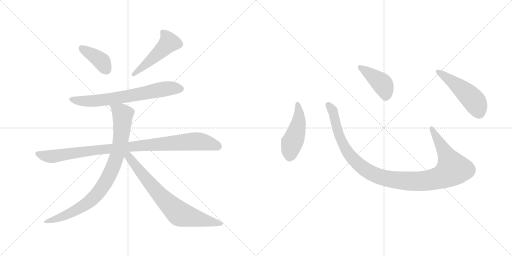
t = 0.00 s
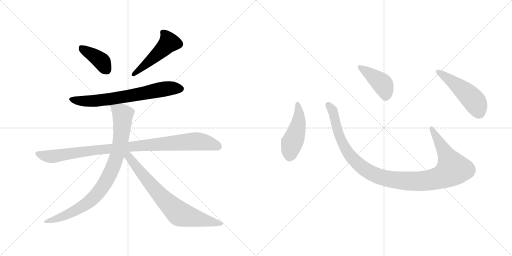
t = 1.69 s
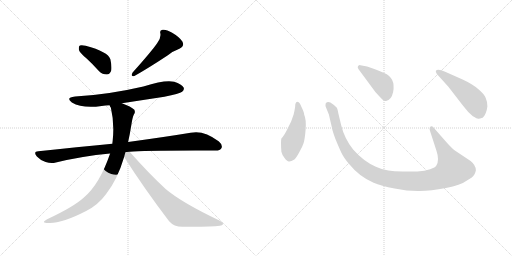
t = 3.38 s
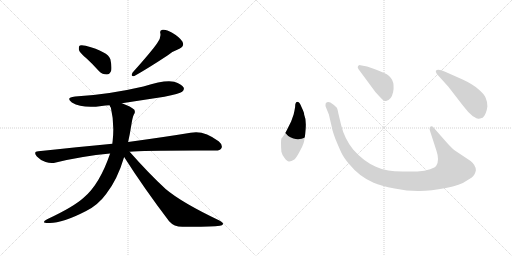
t = 5.07 s
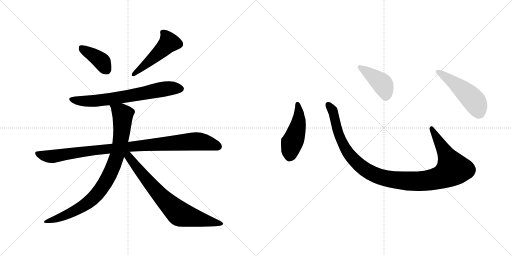
t = 6.76 s
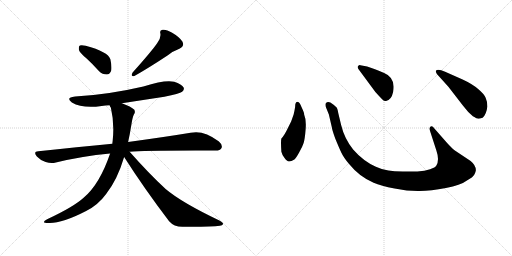
t = 8.45 s

The animated SVG that drew these frames (rendered in a browser with its animation timeline set to each time). Animation: 10 CSS @keyframes rules; one cycle of 8.45 s.

<svg version="1.1" viewBox="0 0 2048 1024" xmlns="http://www.w3.org/2000/svg">
  <g stroke="lightgray" stroke-dasharray="1,1" stroke-width="1" transform="scale(4, 4)">
    <line x1="0" y1="0" x2="256" y2="256"></line>
    <line x1="256" y1="0" x2="0" y2="256"></line>
    <line x1="128" y1="0" x2="128" y2="256"></line>
    <line x1="0" y1="128" x2="256" y2="128"></line>
    <line x1="256" y1="0" x2="512" y2="256"></line>
    <line x1="512" y1="0" x2="256" y2="256"></line>
    <line x1="384" y1="0" x2="384" y2="256"></line>
    <line x1="256" y1="128" x2="512" y2="128"></line>
  </g>
<g transform="scale(1, -1) translate(0, -850)">
   <style type="text/css">
    @keyframes keyframes0 {
      from {
       stroke: black;
       stroke-dashoffset: 392;
       stroke-width: 128;
       }
       56% {
       animation-timing-function: step-end;
       stroke: black;
       stroke-dashoffset: 0;
       stroke-width: 128;
       }
       to {
       stroke: black;
       stroke-width: 1024;
       }
       }
       #make-me-a-hanzi-animation-0 {
         animation: keyframes0 0.569010s both;
         animation-delay: 0.000000s;
         animation-timing-function: linear;
       }
    @keyframes keyframes1 {
      from {
       stroke: black;
       stroke-dashoffset: 493;
       stroke-width: 128;
       }
       62% {
       animation-timing-function: step-end;
       stroke: black;
       stroke-dashoffset: 0;
       stroke-width: 128;
       }
       to {
       stroke: black;
       stroke-width: 1024;
       }
       }
       #make-me-a-hanzi-animation-1 {
         animation: keyframes1 0.651204s both;
         animation-delay: 0.569010s;
         animation-timing-function: linear;
       }
    @keyframes keyframes2 {
      from {
       stroke: black;
       stroke-dashoffset: 692;
       stroke-width: 128;
       }
       69% {
       animation-timing-function: step-end;
       stroke: black;
       stroke-dashoffset: 0;
       stroke-width: 128;
       }
       to {
       stroke: black;
       stroke-width: 1024;
       }
       }
       #make-me-a-hanzi-animation-2 {
         animation: keyframes2 0.813151s both;
         animation-delay: 1.220214s;
         animation-timing-function: linear;
       }
    @keyframes keyframes3 {
      from {
       stroke: black;
       stroke-dashoffset: 985;
       stroke-width: 128;
       }
       76% {
       animation-timing-function: step-end;
       stroke: black;
       stroke-dashoffset: 0;
       stroke-width: 128;
       }
       to {
       stroke: black;
       stroke-width: 1024;
       }
       }
       #make-me-a-hanzi-animation-3 {
         animation: keyframes3 1.051595s both;
         animation-delay: 2.033365s;
         animation-timing-function: linear;
       }
    @keyframes keyframes4 {
      from {
       stroke: black;
       stroke-dashoffset: 873;
       stroke-width: 128;
       }
       74% {
       animation-timing-function: step-end;
       stroke: black;
       stroke-dashoffset: 0;
       stroke-width: 128;
       }
       to {
       stroke: black;
       stroke-width: 1024;
       }
       }
       #make-me-a-hanzi-animation-4 {
         animation: keyframes4 0.960449s both;
         animation-delay: 3.084960s;
         animation-timing-function: linear;
       }
    @keyframes keyframes5 {
      from {
       stroke: black;
       stroke-dashoffset: 748;
       stroke-width: 128;
       }
       71% {
       animation-timing-function: step-end;
       stroke: black;
       stroke-dashoffset: 0;
       stroke-width: 128;
       }
       to {
       stroke: black;
       stroke-width: 1024;
       }
       }
       #make-me-a-hanzi-animation-5 {
         animation: keyframes5 0.858724s both;
         animation-delay: 4.045409s;
         animation-timing-function: linear;
       }
    @keyframes keyframes6 {
      from {
       stroke: black;
       stroke-dashoffset: 474;
       stroke-width: 128;
       }
       61% {
       animation-timing-function: step-end;
       stroke: black;
       stroke-dashoffset: 0;
       stroke-width: 128;
       }
       to {
       stroke: black;
       stroke-width: 1024;
       }
       }
       #make-me-a-hanzi-animation-6 {
         animation: keyframes6 0.635742s both;
         animation-delay: 4.904133s;
         animation-timing-function: linear;
       }
    @keyframes keyframes7 {
      from {
       stroke: black;
       stroke-dashoffset: 1118;
       stroke-width: 128;
       }
       78% {
       animation-timing-function: step-end;
       stroke: black;
       stroke-dashoffset: 0;
       stroke-width: 128;
       }
       to {
       stroke: black;
       stroke-width: 1024;
       }
       }
       #make-me-a-hanzi-animation-7 {
         animation: keyframes7 1.159831s both;
         animation-delay: 5.539875s;
         animation-timing-function: linear;
       }
    @keyframes keyframes8 {
      from {
       stroke: black;
       stroke-dashoffset: 422;
       stroke-width: 128;
       }
       58% {
       animation-timing-function: step-end;
       stroke: black;
       stroke-dashoffset: 0;
       stroke-width: 128;
       }
       to {
       stroke: black;
       stroke-width: 1024;
       }
       }
       #make-me-a-hanzi-animation-8 {
         animation: keyframes8 0.593424s both;
         animation-delay: 6.699706s;
         animation-timing-function: linear;
       }
    @keyframes keyframes9 {
      from {
       stroke: black;
       stroke-dashoffset: 501;
       stroke-width: 128;
       }
       62% {
       animation-timing-function: step-end;
       stroke: black;
       stroke-dashoffset: 0;
       stroke-width: 128;
       }
       to {
       stroke: black;
       stroke-width: 1024;
       }
       }
       #make-me-a-hanzi-animation-9 {
         animation: keyframes9 0.657715s both;
         animation-delay: 7.293130s;
         animation-timing-function: linear;
       }
</style>
<path d="M 346.5 616.0 Q 370.5 594.0 396.5 565.0 Q 409.5 552.0 427.5 552.0 Q 437.5 552.0 444.5 566.0 Q 448.5 581.0 441.5 613.0 Q 432.5 643.0 342.5 667.0 Q 326.5 671.0 319.5 668.0 Q 313.5 664.0 315.5 651.0 Q 318.5 639.0 346.5 616.0 Z" fill="lightgray"></path> 
<path d="M 628.5 677.0 Q 607.5 646.0 530.5 560.0 Q 520.5 542.0 537.5 546.0 Q 586.5 573.0 671.5 629.0 Q 690.5 645.0 717.5 655.0 Q 739.5 665.0 729.5 684.0 Q 716.5 703.0 688.5 719.0 Q 663.5 734.0 650.5 731.0 Q 637.5 730.0 641.5 716.0 Q 644.5 697.0 628.5 677.0 Z" fill="lightgray"></path> 
<path d="M 487.5 437.0 L 657.5 463.0 Q 718.5 475.0 728.5 483.0 Q 738.5 490.0 734.5 500.0 Q 727.5 513.0 696.5 523.0 Q 660.5 532.0 573.5 504.0 Q 432.5 471.0 300.5 464.0 Q 260.5 460.0 287.5 440.0 Q 329.5 415.0 406.5 426.0 Q 421.5 429.0 438.5 429.0 L 487.5 437.0 Z" fill="lightgray"></path> 
<path d="M 518.5 243.0 Q 572.5 249.0 858.5 248.0 Q 880.5 247.0 885.5 257.0 Q 892.5 270.0 874.5 285.0 Q 814.5 331.0 762.5 319.0 Q 665.5 303.0 512.5 282.0 L 449.5 275.0 Q 310.5 262.0 153.5 245.0 Q 131.5 244.0 147.5 224.0 Q 162.5 208.0 182.5 202.0 Q 204.5 195.0 223.5 200.0 Q 325.5 225.0 440.5 236.0 L 518.5 243.0 Z" fill="lightgray"></path> 
<path d="M 512.5 282.0 Q 519.5 313.0 525.5 351.0 Q 529.5 379.0 535.5 392.0 Q 542.5 399.0 537.5 411.0 Q 524.5 424.0 487.5 437.0 C 459.5 448.0 428.5 457.0 438.5 429.0 Q 439.5 425.0 443.5 419.0 Q 458.5 356.0 450.5 285.0 Q 449.5 281.0 449.5 275.0 L 440.5 236.0 Q 398.5 113.0 335.5 60.0 Q 295.5 23.0 188.5 -27.0 Q 160.5 -42.0 193.5 -42.0 Q 245.5 -45.0 344.5 6.0 Q 392.5 30.0 424.5 74.0 Q 469.5 131.0 496.5 222.0 L 512.5 282.0 Z" fill="lightgray"></path> 
<path d="M 496.5 222.0 Q 575.5 98.0 676.5 -35.0 Q 695.5 -57.0 729.5 -57.0 Q 843.5 -58.0 879.5 -53.0 Q 889.5 -52.0 892.5 -46.0 Q 892.5 -40.0 877.5 -32.0 Q 726.5 40.0 662.5 94.0 Q 593.5 158.0 518.5 243.0 C 498.5 265.0 480.5 247.0 496.5 222.0 Z" fill="lightgray"></path> 
<path d="M 1180.5 422.5 Q 1178.5 409.5 1174.5 392.5 L 1164.5 364.5 L 1151.5 338.5 Q 1137.5 308.5 1125.5 296.5 Q 1122.5 286.5 1125.5 243.5 Q 1127.5 233.5 1137.5 219.5 Q 1148.5 204.5 1155.5 204.5 Q 1163.5 203.5 1177.5 212.5 Q 1184.5 218.5 1196.5 240.5 Q 1209.5 262.5 1214.5 278.5 Q 1219.5 294.5 1222.5 333.5 Q 1225.5 372.5 1216.5 392.5 Q 1217.5 398.5 1205.5 423.5 Q 1198.5 442.5 1191.5 442.5 Q 1180.5 443.5 1180.5 422.5 Z" fill="lightgray"></path> 
<path d="M 1788.5 278.5 L 1737.5 336.5 Q 1729.5 348.5 1722.5 344.5 Q 1715.5 339.5 1720.5 325.5 L 1745.5 248.5 Q 1758.5 210.5 1745.5 188.5 Q 1741.5 180.5 1720.5 173.5 Q 1699.5 165.5 1669.5 164.5 L 1610.5 164.5 Q 1575.5 165.5 1553.5 168.5 Q 1531.5 170.5 1503.5 183.5 Q 1453.5 205.5 1412.5 252.5 Q 1377.5 296.5 1364.5 350.5 L 1353.5 396.5 Q 1350.5 413.5 1347.5 419.5 Q 1340.5 428.5 1321.5 440.5 Q 1309.5 445.5 1302.5 436.5 Q 1300.5 428.5 1304.5 419.5 L 1315.5 392.5 L 1327.5 340.5 Q 1327.5 334.5 1340.5 297.5 Q 1356.5 258.5 1365.5 239.5 Q 1374.5 220.5 1395.5 195.5 Q 1437.5 143.5 1494.5 119.5 Q 1523.5 106.5 1578.5 96.5 Q 1633.5 85.5 1678.5 86.5 Q 1723.5 86.5 1783.5 98.5 Q 1843.5 110.5 1864.5 126.5 Q 1893.5 142.5 1897.5 152.5 Q 1902.5 162.5 1903.5 169.5 Q 1903.5 189.5 1882.5 206.5 L 1819.5 248.5 Q 1807.5 257.5 1788.5 278.5 Z" fill="lightgray"></path> 
<path d="M 1433.5 574.5 L 1501.5 482.5 Q 1520.5 461.5 1528.5 453.5 Q 1537.5 444.5 1544.5 446.5 Q 1565.5 450.5 1572.5 482.5 Q 1583.5 539.5 1536.5 558.5 Q 1506.5 572.5 1491.5 576.5 L 1468.5 584.5 L 1441.5 589.5 Q 1436.5 590.5 1432.5 586.5 Q 1428.5 582.5 1433.5 574.5 Z" fill="lightgray"></path> 
<path d="M 1793.5 503.5 L 1851.5 428.5 Q 1872.5 400.5 1891.5 385.5 Q 1908.5 375.5 1912.5 375.5 Q 1916.5 374.5 1930.5 379.5 Q 1945.5 392.5 1949.5 424.5 Q 1949.5 444.5 1942.5 459.5 Q 1936.5 474.5 1912.5 494.5 Q 1889.5 514.5 1850.5 532.5 L 1780.5 563.5 Q 1751.5 575.5 1743.5 567.5 Q 1741.5 564.5 1747.5 554.5 L 1793.5 503.5 Z" fill="lightgray"></path> 
      <clipPath id="make-me-a-hanzi-clip-0">
      <path d="M 346.5 616.0 Q 370.5 594.0 396.5 565.0 Q 409.5 552.0 427.5 552.0 Q 437.5 552.0 444.5 566.0 Q 448.5 581.0 441.5 613.0 Q 432.5 643.0 342.5 667.0 Q 326.5 671.0 319.5 668.0 Q 313.5 664.0 315.5 651.0 Q 318.5 639.0 346.5 616.0 Z" fill="lightgray"></path>
      </clipPath>
      <path clip-path="url(#make-me-a-hanzi-clip-0)" d="M 325.5 660.0 L 400.5 610.0 L 425.5 572.0 " fill="none" id="make-me-a-hanzi-animation-0" stroke-dasharray="264 528" stroke-linecap="round"></path>

      <clipPath id="make-me-a-hanzi-clip-1">
      <path d="M 628.5 677.0 Q 607.5 646.0 530.5 560.0 Q 520.5 542.0 537.5 546.0 Q 586.5 573.0 671.5 629.0 Q 690.5 645.0 717.5 655.0 Q 739.5 665.0 729.5 684.0 Q 716.5 703.0 688.5 719.0 Q 663.5 734.0 650.5 731.0 Q 637.5 730.0 641.5 716.0 Q 644.5 697.0 628.5 677.0 Z" fill="lightgray"></path>
      </clipPath>
      <path clip-path="url(#make-me-a-hanzi-clip-1)" d="M 649.5 721.0 L 668.5 700.0 L 675.5 680.0 L 632.5 635.0 L 569.5 580.0 L 542.5 564.0 L 538.5 555.0 " fill="none" id="make-me-a-hanzi-animation-1" stroke-dasharray="365 730" stroke-linecap="round"></path>

      <clipPath id="make-me-a-hanzi-clip-2">
      <path d="M 487.5 437.0 L 657.5 463.0 Q 718.5 475.0 728.5 483.0 Q 738.5 490.0 734.5 500.0 Q 727.5 513.0 696.5 523.0 Q 660.5 532.0 573.5 504.0 Q 432.5 471.0 300.5 464.0 Q 260.5 460.0 287.5 440.0 Q 329.5 415.0 406.5 426.0 Q 421.5 429.0 438.5 429.0 L 487.5 437.0 Z" fill="lightgray"></path>
      </clipPath>
      <path clip-path="url(#make-me-a-hanzi-clip-2)" d="M 291.5 454.0 L 334.5 445.0 L 394.5 447.0 L 670.5 496.0 L 722.5 495.0 " fill="none" id="make-me-a-hanzi-animation-2" stroke-dasharray="564 1128" stroke-linecap="round"></path>

      <clipPath id="make-me-a-hanzi-clip-3">
      <path d="M 518.5 243.0 Q 572.5 249.0 858.5 248.0 Q 880.5 247.0 885.5 257.0 Q 892.5 270.0 874.5 285.0 Q 814.5 331.0 762.5 319.0 Q 665.5 303.0 512.5 282.0 L 449.5 275.0 Q 310.5 262.0 153.5 245.0 Q 131.5 244.0 147.5 224.0 Q 162.5 208.0 182.5 202.0 Q 204.5 195.0 223.5 200.0 Q 325.5 225.0 440.5 236.0 L 518.5 243.0 Z" fill="lightgray"></path>
      </clipPath>
      <path clip-path="url(#make-me-a-hanzi-clip-3)" d="M 150.5 234.0 L 204.5 224.0 L 524.5 265.0 L 783.5 285.0 L 872.5 265.0 " fill="none" id="make-me-a-hanzi-animation-3" stroke-dasharray="857 1714" stroke-linecap="round"></path>

      <clipPath id="make-me-a-hanzi-clip-4">
      <path d="M 512.5 282.0 Q 519.5 313.0 525.5 351.0 Q 529.5 379.0 535.5 392.0 Q 542.5 399.0 537.5 411.0 Q 524.5 424.0 487.5 437.0 C 459.5 448.0 428.5 457.0 438.5 429.0 Q 439.5 425.0 443.5 419.0 Q 458.5 356.0 450.5 285.0 Q 449.5 281.0 449.5 275.0 L 440.5 236.0 Q 398.5 113.0 335.5 60.0 Q 295.5 23.0 188.5 -27.0 Q 160.5 -42.0 193.5 -42.0 Q 245.5 -45.0 344.5 6.0 Q 392.5 30.0 424.5 74.0 Q 469.5 131.0 496.5 222.0 L 512.5 282.0 Z" fill="lightgray"></path>
      </clipPath>
      <path clip-path="url(#make-me-a-hanzi-clip-4)" d="M 445.5 426.0 L 484.5 399.0 L 490.5 389.0 L 490.5 366.0 L 478.5 267.0 L 456.5 193.0 L 432.5 140.0 L 389.5 75.0 L 348.5 37.0 L 274.5 -5.0 L 198.5 -32.0 " fill="none" id="make-me-a-hanzi-animation-4" stroke-dasharray="745 1490" stroke-linecap="round"></path>

      <clipPath id="make-me-a-hanzi-clip-5">
      <path d="M 496.5 222.0 Q 575.5 98.0 676.5 -35.0 Q 695.5 -57.0 729.5 -57.0 Q 843.5 -58.0 879.5 -53.0 Q 889.5 -52.0 892.5 -46.0 Q 892.5 -40.0 877.5 -32.0 Q 726.5 40.0 662.5 94.0 Q 593.5 158.0 518.5 243.0 C 498.5 265.0 480.5 247.0 496.5 222.0 Z" fill="lightgray"></path>
      </clipPath>
      <path clip-path="url(#make-me-a-hanzi-clip-5)" d="M 506.5 235.0 L 618.5 93.0 L 710.5 1.0 L 740.5 -13.0 L 884.5 -46.0 " fill="none" id="make-me-a-hanzi-animation-5" stroke-dasharray="620 1240" stroke-linecap="round"></path>

      <clipPath id="make-me-a-hanzi-clip-6">
      <path d="M 1180.5 422.5 Q 1178.5 409.5 1174.5 392.5 L 1164.5 364.5 L 1151.5 338.5 Q 1137.5 308.5 1125.5 296.5 Q 1122.5 286.5 1125.5 243.5 Q 1127.5 233.5 1137.5 219.5 Q 1148.5 204.5 1155.5 204.5 Q 1163.5 203.5 1177.5 212.5 Q 1184.5 218.5 1196.5 240.5 Q 1209.5 262.5 1214.5 278.5 Q 1219.5 294.5 1222.5 333.5 Q 1225.5 372.5 1216.5 392.5 Q 1217.5 398.5 1205.5 423.5 Q 1198.5 442.5 1191.5 442.5 Q 1180.5 443.5 1180.5 422.5 Z" fill="lightgray"></path>
      </clipPath>
      <path clip-path="url(#make-me-a-hanzi-clip-6)" d="M 1190.5 433.5 L 1195.5 370.5 L 1161.5 255.5 L 1157.5 220.5 " fill="none" id="make-me-a-hanzi-animation-6" stroke-dasharray="346 692" stroke-linecap="round"></path>

      <clipPath id="make-me-a-hanzi-clip-7">
      <path d="M 1788.5 278.5 L 1737.5 336.5 Q 1729.5 348.5 1722.5 344.5 Q 1715.5 339.5 1720.5 325.5 L 1745.5 248.5 Q 1758.5 210.5 1745.5 188.5 Q 1741.5 180.5 1720.5 173.5 Q 1699.5 165.5 1669.5 164.5 L 1610.5 164.5 Q 1575.5 165.5 1553.5 168.5 Q 1531.5 170.5 1503.5 183.5 Q 1453.5 205.5 1412.5 252.5 Q 1377.5 296.5 1364.5 350.5 L 1353.5 396.5 Q 1350.5 413.5 1347.5 419.5 Q 1340.5 428.5 1321.5 440.5 Q 1309.5 445.5 1302.5 436.5 Q 1300.5 428.5 1304.5 419.5 L 1315.5 392.5 L 1327.5 340.5 Q 1327.5 334.5 1340.5 297.5 Q 1356.5 258.5 1365.5 239.5 Q 1374.5 220.5 1395.5 195.5 Q 1437.5 143.5 1494.5 119.5 Q 1523.5 106.5 1578.5 96.5 Q 1633.5 85.5 1678.5 86.5 Q 1723.5 86.5 1783.5 98.5 Q 1843.5 110.5 1864.5 126.5 Q 1893.5 142.5 1897.5 152.5 Q 1902.5 162.5 1903.5 169.5 Q 1903.5 189.5 1882.5 206.5 L 1819.5 248.5 Q 1807.5 257.5 1788.5 278.5 Z" fill="lightgray"></path>
      </clipPath>
      <path clip-path="url(#make-me-a-hanzi-clip-7)" d="M 1311.5 431.5 L 1333.5 399.5 L 1353.5 313.5 L 1393.5 236.5 L 1464.5 169.5 L 1500.5 150.5 L 1545.5 136.5 L 1621.5 126.5 L 1712.5 128.5 L 1766.5 142.5 L 1811.5 174.5 L 1726.5 337.5 " fill="none" id="make-me-a-hanzi-animation-7" stroke-dasharray="990 1980" stroke-linecap="round"></path>

      <clipPath id="make-me-a-hanzi-clip-8">
      <path d="M 1433.5 574.5 L 1501.5 482.5 Q 1520.5 461.5 1528.5 453.5 Q 1537.5 444.5 1544.5 446.5 Q 1565.5 450.5 1572.5 482.5 Q 1583.5 539.5 1536.5 558.5 Q 1506.5 572.5 1491.5 576.5 L 1468.5 584.5 L 1441.5 589.5 Q 1436.5 590.5 1432.5 586.5 Q 1428.5 582.5 1433.5 574.5 Z" fill="lightgray"></path>
      </clipPath>
      <path clip-path="url(#make-me-a-hanzi-clip-8)" d="M 1439.5 581.5 L 1528.5 515.5 L 1542.5 482.5 L 1542.5 463.5 " fill="none" id="make-me-a-hanzi-animation-8" stroke-dasharray="294 588" stroke-linecap="round"></path>

      <clipPath id="make-me-a-hanzi-clip-9">
      <path d="M 1793.5 503.5 L 1851.5 428.5 Q 1872.5 400.5 1891.5 385.5 Q 1908.5 375.5 1912.5 375.5 Q 1916.5 374.5 1930.5 379.5 Q 1945.5 392.5 1949.5 424.5 Q 1949.5 444.5 1942.5 459.5 Q 1936.5 474.5 1912.5 494.5 Q 1889.5 514.5 1850.5 532.5 L 1780.5 563.5 Q 1751.5 575.5 1743.5 567.5 Q 1741.5 564.5 1747.5 554.5 L 1793.5 503.5 Z" fill="lightgray"></path>
      </clipPath>
      <path clip-path="url(#make-me-a-hanzi-clip-9)" d="M 1750.5 562.5 L 1830.5 507.5 L 1889.5 454.5 L 1904.5 434.5 L 1914.5 392.5 " fill="none" id="make-me-a-hanzi-animation-9" stroke-dasharray="373 746" stroke-linecap="round"></path>

</g>
</svg>
